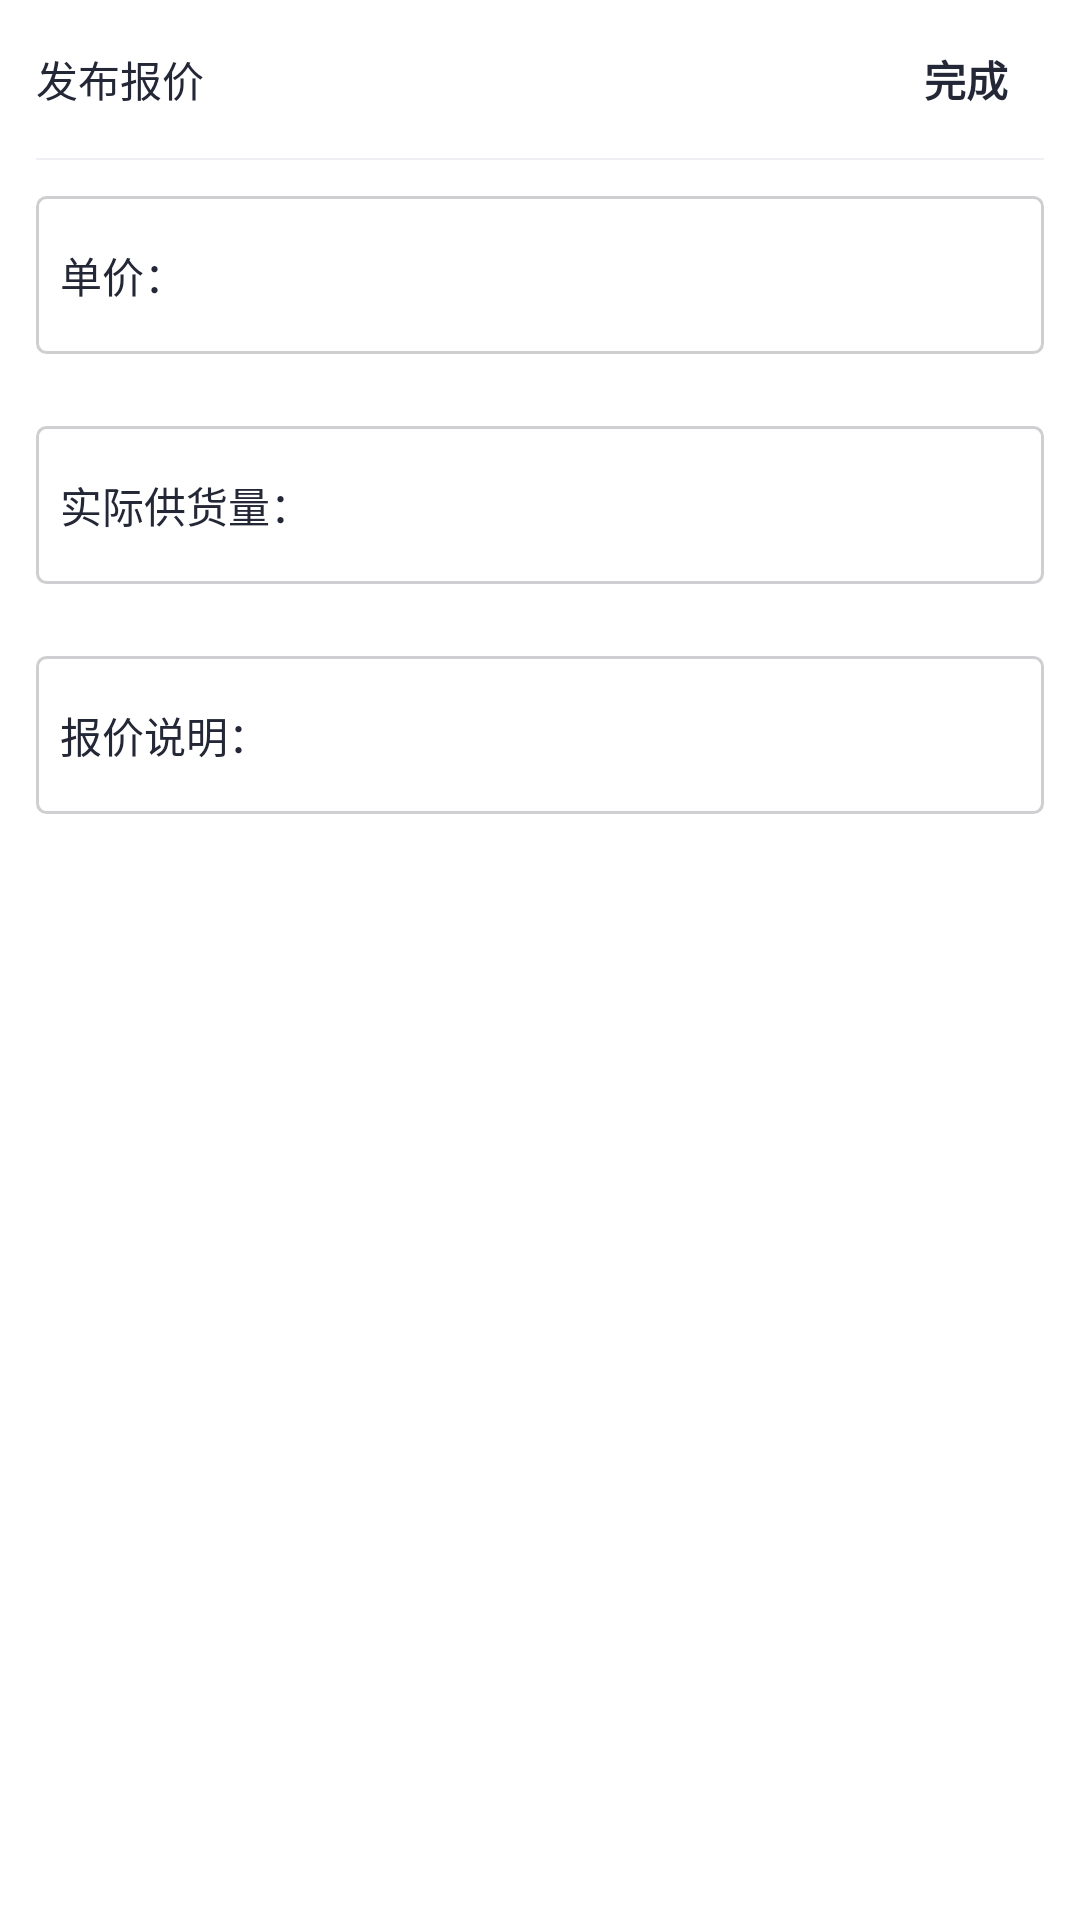

Reconstruct the res/layout file that produces this screen, plus the resources it refers to.
<!-- AndroidManifest.xml: application theme APP_THEME -->
<!-- res/layout/dialog_baojia.xml -->
<?xml version="1.0" encoding="utf-8"?>
<LinearLayout xmlns:android="http://schemas.android.com/apk/res/android"
    android:layout_width="match_parent"
    android:layout_height="wrap_content"
    android:background="@color/MALL_C8"
    android:gravity="left"
    android:orientation="vertical"
    android:paddingBottom="@dimen/interval_C"
    android:paddingLeft="@dimen/interval_A"
    android:paddingRight="@dimen/interval_A">

    <RelativeLayout
        android:layout_width="match_parent"
        android:layout_height="wrap_content"
        android:paddingBottom="@dimen/interval_D"
        android:paddingTop="@dimen/interval_D">

        <TextView
            style="@style/STYLE_TITLE_BOTTOM_DIALOG"
            android:layout_width="wrap_content"
            android:layout_height="wrap_content"
            android:layout_alignParentLeft="true"
            android:layout_centerVertical="true"
            android:text="发布报价"
            android:textStyle="normal" />

        <TextView
            android:id="@+id/baojia_finish"
            style="@style/STYLE_TITLE_BOTTOM_DIALOG"
            android:layout_width="wrap_content"
            android:layout_height="wrap_content"
            android:layout_alignParentRight="true"
            android:layout_centerVertical="true"
            android:paddingBottom="@dimen/interval_D"
            android:paddingLeft="@dimen/interval_A"
            android:paddingRight="@dimen/interval_A"
            android:paddingTop="@dimen/interval_D"
            android:text="完成"
            android:textStyle="bold" />

    </RelativeLayout>

    <include layout="@layout/line" />

    <LinearLayout
        android:layout_width="match_parent"
        android:layout_height="wrap_content"
        android:layout_marginBottom="@dimen/interval_C"
        android:layout_marginTop="@dimen/interval_C"
        android:background="@drawable/border_normal"
        android:gravity="center_vertical"
        android:orientation="horizontal"
        android:paddingBottom="@dimen/interval_D"
        android:paddingLeft="@dimen/interval_B"
        android:paddingTop="@dimen/interval_D">

        <TextView
            android:layout_width="wrap_content"
            android:layout_height="wrap_content"
            android:paddingBottom="8dp"
            android:paddingTop="8dp"
            android:text="单价："
            android:textColor="@color/BASE_TEXT_COLOR"
            android:textSize="@dimen/dialog_text_size"
            android:textStyle="normal" />

        <EditText
            android:id="@+id/baojia_intentPrice"
            android:layout_width="match_parent"
            android:layout_height="match_parent"
            android:layout_gravity="center_vertical"
            android:layout_marginLeft="4dp"
            android:background="@null"
            android:gravity="center_vertical"
            android:inputType="numberDecimal"
            android:singleLine="true"
            android:text=""
            android:textSize="@dimen/dialog_text_size"
            android:textStyle="normal" />

    </LinearLayout>

    <LinearLayout
        android:layout_width="match_parent"
        android:layout_height="wrap_content"
        android:layout_marginBottom="@dimen/interval_C"
        android:layout_marginTop="@dimen/interval_C"
        android:background="@drawable/border_normal"
        android:gravity="center_vertical"
        android:orientation="horizontal"
        android:paddingBottom="@dimen/interval_D"
        android:paddingLeft="@dimen/interval_B"
        android:paddingTop="@dimen/interval_D">

        <TextView
            android:layout_width="wrap_content"
            android:layout_height="wrap_content"
            android:paddingBottom="8dp"
            android:paddingTop="8dp"
            android:text="实际供货量："
            android:textColor="@color/BASE_TEXT_COLOR"
            android:textSize="@dimen/dialog_text_size"
            android:textStyle="normal" />

        <EditText
            android:id="@+id/baojia_number"
            android:layout_width="match_parent"
            android:layout_height="match_parent"
            android:layout_gravity="center_vertical"
            android:layout_marginLeft="4dp"
            android:background="@null"
            android:gravity="center_vertical"
            android:inputType="number"
            android:singleLine="true"
            android:text=""
            android:textSize="@dimen/dialog_text_size"
            android:textStyle="normal" />

    </LinearLayout>

    <LinearLayout
        android:layout_width="match_parent"
        android:layout_height="wrap_content"
        android:layout_marginBottom="@dimen/interval_C"
        android:layout_marginTop="@dimen/interval_C"
        android:background="@drawable/border_normal"
        android:gravity="center_vertical"
        android:orientation="horizontal"
        android:paddingBottom="@dimen/interval_D"
        android:paddingLeft="@dimen/interval_B"
        android:paddingTop="@dimen/interval_D">

        <TextView
            android:layout_width="wrap_content"
            android:layout_height="wrap_content"
            android:paddingBottom="8dp"
            android:paddingTop="8dp"
            android:text="报价说明："
            android:textColor="@color/BASE_TEXT_COLOR"
            android:textSize="@dimen/dialog_text_size"
            android:textStyle="normal" />

        <EditText
            android:id="@+id/baojia_comment"
            android:layout_width="match_parent"
            android:layout_height="match_parent"
            android:layout_gravity="center_vertical"
            android:layout_marginLeft="4dp"
            android:background="@null"
            android:gravity="center_vertical"
            android:inputType="text"
            android:singleLine="false"
            android:text=""
            android:textSize="@dimen/dialog_text_size"
            android:textStyle="normal" />

    </LinearLayout>

    <LinearLayout
        android:layout_width="match_parent"
        android:layout_height="wrap_content"
        android:layout_marginBottom="@dimen/interval_C"
        android:layout_marginTop="@dimen/interval_C"
        android:background="@drawable/bg_rectangle_orange2"
        android:gravity="center_vertical"
        android:orientation="horizontal"
        android:paddingBottom="@dimen/interval_D"
        android:paddingLeft="@dimen/interval_B"
        android:paddingTop="@dimen/interval_D">

        <TextView
            android:layout_width="wrap_content"
            android:layout_height="wrap_content"
            android:paddingBottom="8dp"
            android:paddingTop="8dp"
            android:text="实际供货合计："
            android:textColor="@color/MALL_C8"
            android:textSize="@dimen/dialog_text_size"
            android:textStyle="normal" />

        <TextView
            android:id="@+id/baojia_total"
            android:layout_width="wrap_content"
            android:layout_height="wrap_content"
            android:paddingBottom="8dp"
            android:paddingTop="8dp"
            android:text=""
            android:textColor="@color/MALL_C8"
            android:textSize="@dimen/dialog_text_size"
            android:textStyle="normal" />

    </LinearLayout>

</LinearLayout>
<!-- res/layout/line.xml (included above) -->
<?xml version="1.0" encoding="utf-8"?>
<View xmlns:android="http://schemas.android.com/apk/res/android"
    android:layout_width="match_parent"
    android:layout_height="@dimen/interval_line_height"
    android:background="@color/MALL_C7" />
<!-- resources referenced by this layout -->
<resources>
  <color name="BASE_TEXT_COLOR">@color/MALL_C4</color>
  <color name="MALL_C7">#EFEFF4</color>
  <color name="MALL_C8">#FFFFFF</color>
  <dimen name="dialog_text_size">@dimen/F3</dimen>
  <dimen name="interval_A">12dp</dimen>
  <dimen name="interval_B">8dp</dimen>
  <dimen name="interval_C">12dp</dimen>
  <dimen name="interval_D">8dp</dimen>
  <dimen name="interval_line_height">0.5dp</dimen>
  <!-- drawable border_normal (drawable) -->
  <?xml version="1.0" encoding="utf-8"?>
  <shape xmlns:android="http://schemas.android.com/apk/res/android"
      android:shape="rectangle">
      
      
  
      <solid android:color="@android:color/white" />
  
      <stroke
          android:width="1dp"
          android:color="@color/MALL_C6" />
  
      <corners android:radius="@dimen/corner_small" />
  
  </shape>
  <style name="STYLE_TITLE_BOTTOM_DIALOG">
          <item name="android:textSize">@dimen/F3</item>
          <item name="android:textStyle">bold</item>
          <item name="android:textColor">@color/MALL_C4</item>
      </style>
  <style name="APP_THEME" parent="@android:style/Theme.Holo.Light">
         
          <item name="android:windowNoTitle">true</item>
      </style>
  <color name="MALL_C4">#232736</color>
  <dimen name="F3">14sp</dimen>
  <color name="MALL_C6">#CFCFD2</color>
  <dimen name="corner_small">3dp</dimen>
</resources>
